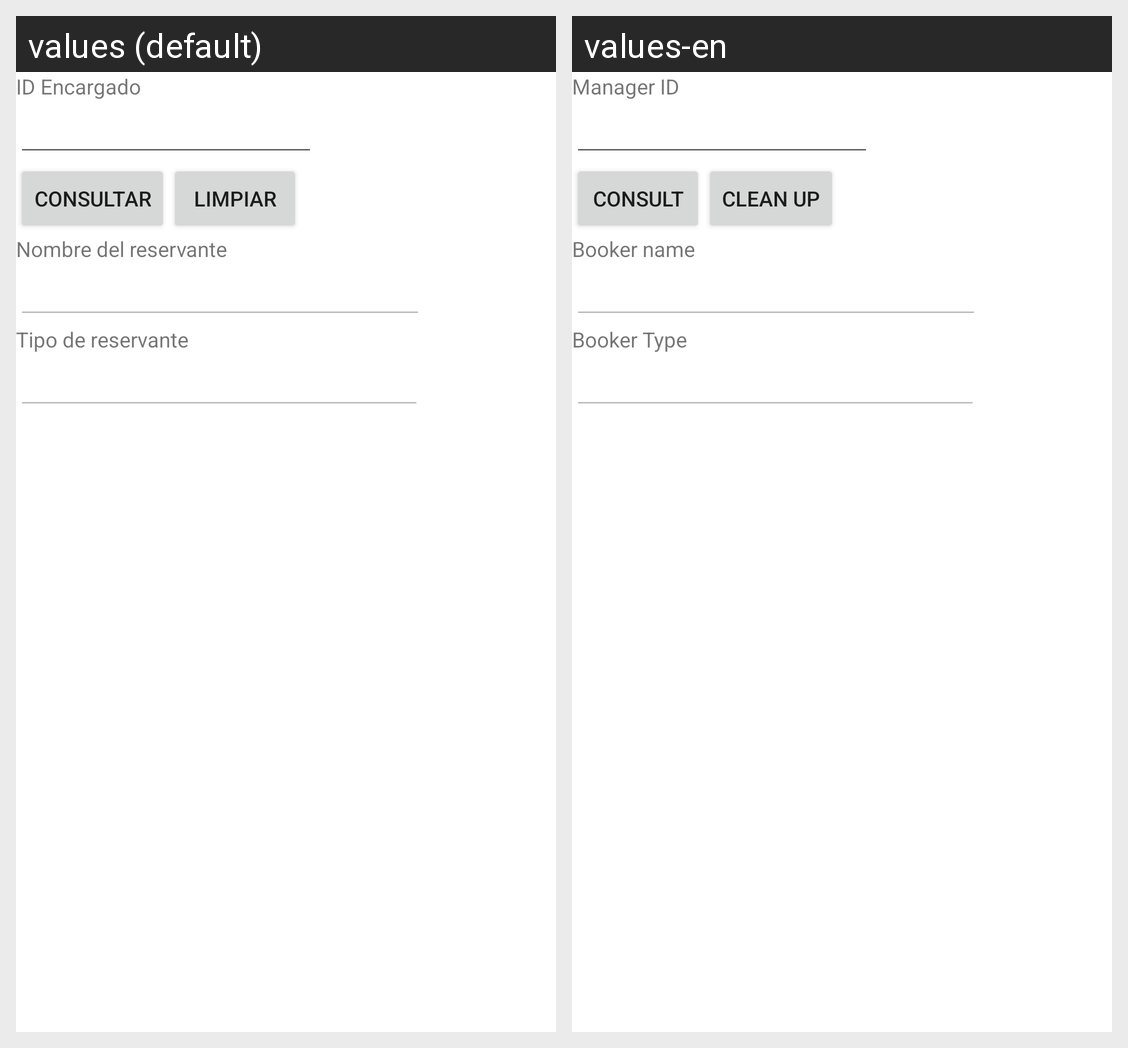

For this localized Android screen grid, give each drawn string resource with its value in every locale shown.
Android screen res/layout/activity_encargado_consultar.xml rendered under 2 locales, left to right: values (default), values-en. Device: Nexus 5 (rendered at 1080×1920; each locale shown at half size, 540×960, under a caption strip naming it); theme Theme.Proyecto1PDM115.
Strings drawn on this screen, with the default value and each locale's value (text and hints the layout hard-codes, and strings that could not be matched under every locale, appear in the picture but are not listed):

id_reservante
  values: ID Encargado
  values-en: Manager ID

consultar
  values: Consultar
  values-en: Consult

limpiar
  values: Limpiar
  values-en: Clean up

nombre_reservante
  values: Nombre del reservante
  values-en: Booker name

tipo_reservante
  values: Tipo de reservante
  values-en: Booker Type
